Run: headless pygame with SDL's dummy video driver; simulated clock (each Clock.tick advances the game by its frame time, no real sleeping); random seed 0; keys injected as events and as key.get_pressed() state; no mouse input.
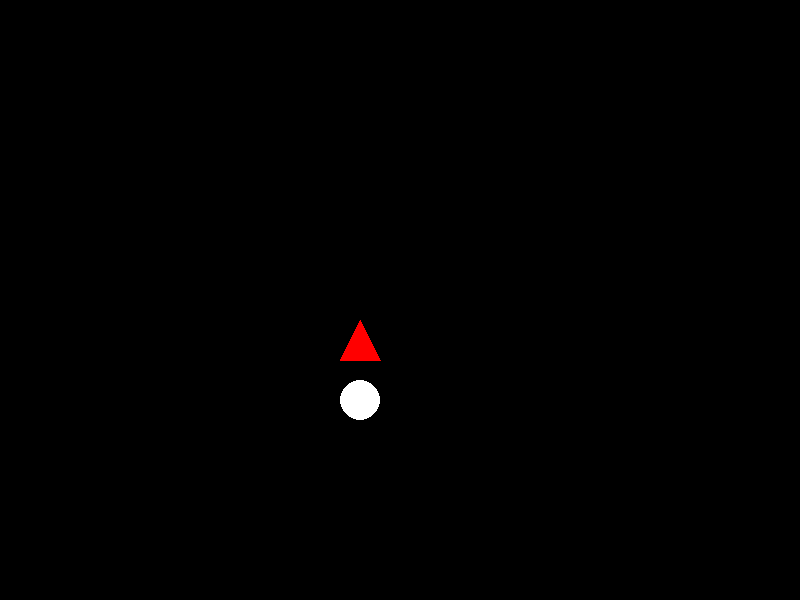
Frame 1 of 4 · flips 1–60 · no input
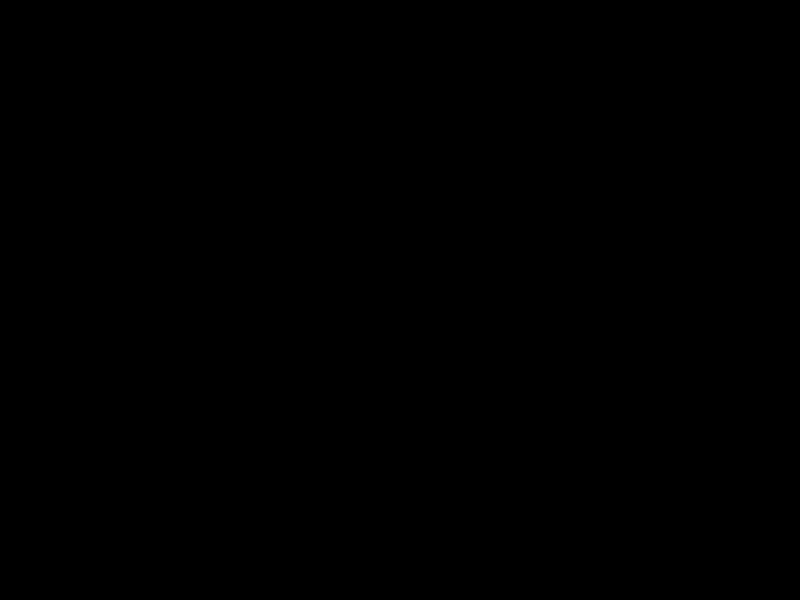
Frame 2 of 4 · flips 61–180 · tapped SPACE, RETURN · held RIGHT (→), D
Frame 3 of 4 · flips 181–300 · held DOWN (↓), S · screen unchanged from frame 2, image omitted
Frame 4 of 4 · flips 301–420 · held LEFT (←), A, UP (↑), W · screen same as frame 1, image omitted

The pygame program that drew these frames:

import pygame
import sys
from random import randint
from math import cos, sin

import pygame.draw

# Ініціалізація
pygame.init()

screen_width, screen_height = 800, 600
screen = pygame.display.set_mode((screen_width, screen_height))
pygame.display.set_caption("PyGame TBS v0.1")

FPS = 60

'''for i in range(1, 6):
    color = randint(0,255), randint(0,255), randint(0,255)
    circ = pygame.draw.circle(screen, color, (i*50, i*50), i*5) # намалювати коло
    print(circ.center)'''

clock = pygame.time.Clock() # створюємо об'єкт для взаємодії з часом
group_surface_pos = [300, 300] # x, y
group_surface_speed = 5

move_left, move_right = False, False

group_surface = pygame.Surface((100, 400))

#Основний цикл програми
runnig = True
while runnig:
    for event in pygame.event.get(): # Обробка подій
        if event.type == pygame.QUIT:
            runnig = False 
        if event.type == pygame.KEYDOWN:
            if event.key == pygame.K_LEFT:
                move_left = True
            if event.key == pygame.K_RIGHT:
                move_right = True
        if event.type == pygame.KEYUP:
            if event.key == pygame.K_LEFT:
                move_left = False
            if event.key == pygame.K_RIGHT:
                move_right = False

    if move_left:
        group_surface_pos[0] -= group_surface_speed
    if move_right:
        group_surface_pos[0] += group_surface_speed

    screen.fill((0, 0, 0))
    pygame.draw.polygon(group_surface, (255, 0, 0), [(40, 60), (60, 20), (80, 60)])
    pygame.draw.circle(group_surface, (255, 255, 255), [60, 100], 20)
    screen.blit(group_surface, group_surface_pos)


    pygame.display.flip() # Малюємо наступний кадр
    clock.tick(FPS)


#Завершення програми
pygame.quit()
sys.exit()
